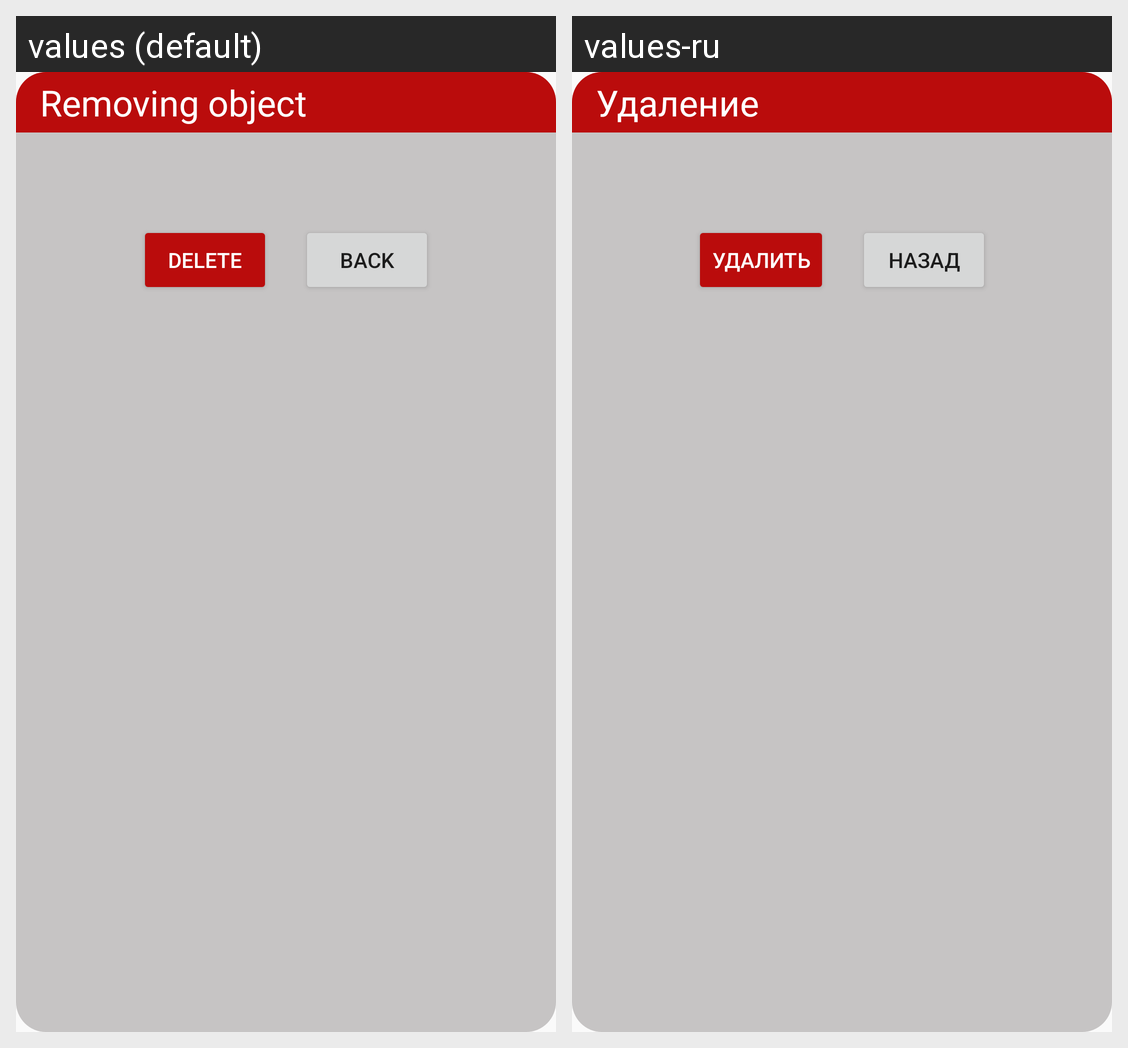

The Android screen above is rendered under two locales of the same app. Produce the string resources it draws, with the default and per-locale values.
Android screen res/layout/fragment_dialog_delete.xml rendered under 2 locales, left to right: values (default), values-ru. Device: Nexus 5 (rendered at 1080×1920; each locale shown at half size, 540×960, under a caption strip naming it); theme AppTheme.
Strings drawn on this screen, with the default value and each locale's value (text and hints the layout hard-codes, and strings that could not be matched under every locale, appear in the picture but are not listed):

removing_obj
  values: Removing object
  values-ru: Удаление

delete
  values: delete
  values-ru: удалить

cancel
  values: back
  values-ru: назад
